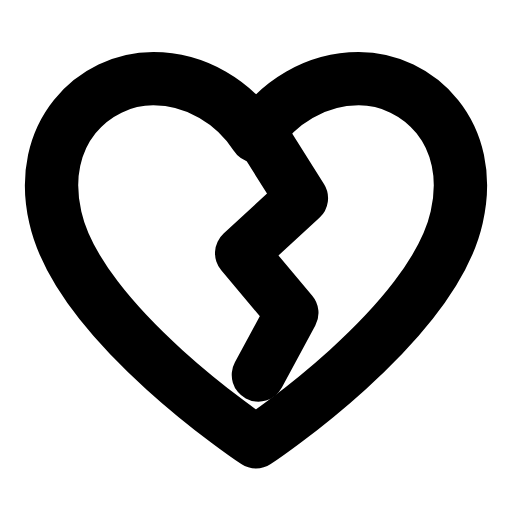
t = 0.00 s
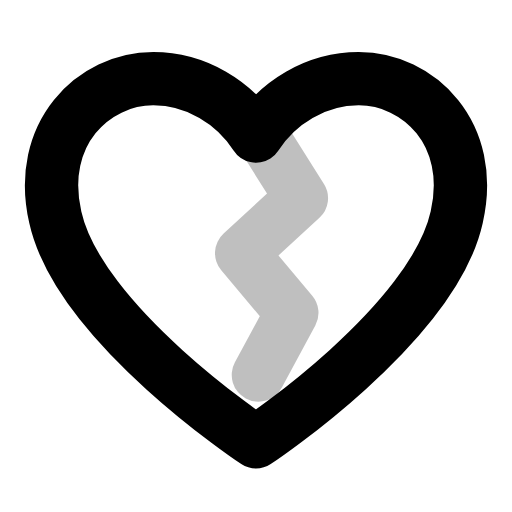
t = 0.26 s
t = 0.50 s: frame unchanged from t = 0.00 s, image omitted
t = 0.78 s: frame unchanged from t = 0.00 s, image omitted
t = 1.06 s: frame unchanged from t = 0.00 s, image omitted
t = 1.33 s: frame unchanged from t = 0.00 s, image omitted

The animated SVG that drew these frames (rendered in a browser with its animation timeline set to each time). Animation: 1 SMIL element (animate=1); one cycle of 1.60 s, repeats indefinitely.

<svg xmlns="http://www.w3.org/2000/svg" width="24" height="24" viewBox="0 0 24 24" fill="none"><g transform="translate(-1.44 -1.463) scale(1.12)"><path stroke="currentColor" stroke-width="2.232" stroke-linecap="round" stroke-linejoin="round" fill="none" d="M12 19.8S4.6 14.9 3.6 10.4C2.8 6.9 5.2 4.6 7.7 4.6C9.5 4.6 11.1 5.6 12 7C12.9 5.6 14.5 4.6 16.3 4.6C18.8 4.6 21.2 6.9 20.4 10.4C19.4 14.9 12 19.8 12 19.8Z"></path><path stroke="currentColor" stroke-width="2.232" stroke-linecap="round" stroke-linejoin="round" fill="none" d="M12.2 6.9L13.9 9.6L11.4 11.9L13.5 14.4L12.1 17"><animate attributeName="opacity" values="1;1;0.1;1;1;1;1;0.1;1;1;1" keyTimes="0;0.144;0.207;0.27;0.45;0.6;0.72;0.762;0.804;0.9;1" dur="1.6s" repeatCount="indefinite" calcMode="spline" keySplines="0.16 1 0.3 1;0.16 1 0.3 1;0.16 1 0.3 1;0.16 1 0.3 1;0.16 1 0.3 1;0.16 1 0.3 1;0.16 1 0.3 1;0.16 1 0.3 1;0.16 1 0.3 1;0.16 1 0.3 1"/></path></g></svg>
